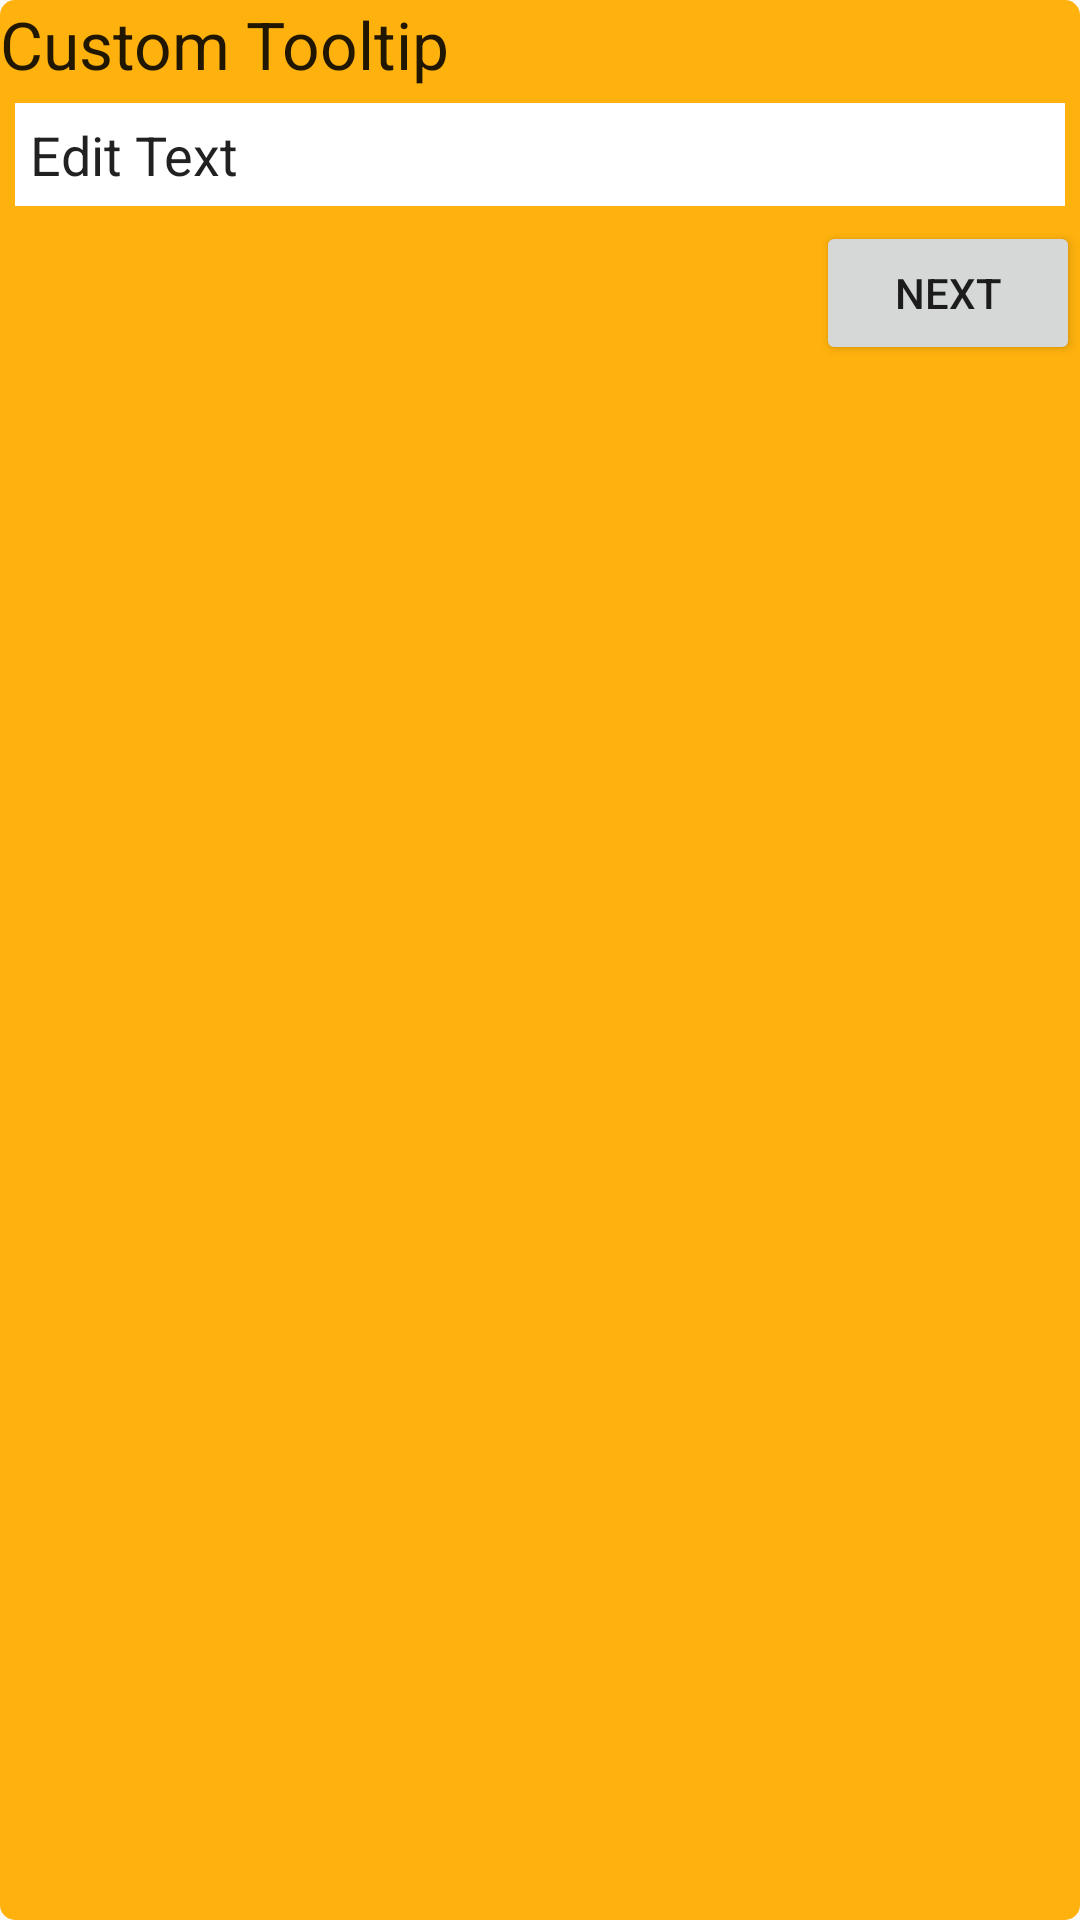

The Android layout XML behind this screen, and the referenced resources:
<!-- AndroidManifest.xml: application theme AppTheme -->
<!-- res/layout/tooltip_custom.xml -->
<?xml version="1.0" encoding="utf-8"?>
<LinearLayout xmlns:android="http://schemas.android.com/apk/res/android"
    xmlns:tools="http://schemas.android.com/tools"
    android:layout_width="wrap_content"
    android:layout_height="wrap_content"
    android:background="@drawable/bg_tooltip"
    android:orientation="vertical">

    <TextView
        android:id="@+id/tv_text"
        android:layout_width="wrap_content"
        android:layout_height="wrap_content"
        android:drawableLeft="@mipmap/ic_launcher"
        android:gravity="center_vertical"
        android:text="@string/curtom_tooltip"
        android:textAppearance="@android:style/TextAppearance.Large"
        tools:ignore="RtlHardcoded" />

    <EditText
        android:id="@+id/ed_text"
        android:layout_width="match_parent"
        android:layout_height="wrap_content"
        android:layout_margin="5dp"
        android:background="@android:color/white"
        android:padding="5dp"
        android:text="@string/edit_text" />

    <Button
        android:id="@+id/btn_next"
        android:layout_width="wrap_content"
        android:layout_height="wrap_content"
        android:layout_gravity="end"
        android:text="@string/btn_next" />

</LinearLayout>
<!-- resources referenced by this layout -->
<resources>
  <!-- drawable bg_tooltip (drawable) -->
  <?xml version="1.0" encoding="utf-8"?>
  <shape xmlns:android="http://schemas.android.com/apk/res/android">
      <corners android:radius="5dp" />
      <solid android:color="@color/colorAccent" />
  </shape>
  <string name="btn_next">NEXT</string>
  <string name="curtom_tooltip">Custom Tooltip</string>
  <string name="edit_text">Edit Text</string>
  <style name="AppTheme" parent="Theme.AppCompat.Light.DarkActionBar">
          
          <item name="colorPrimary">@color/colorPrimary</item>
          <item name="colorPrimaryDark">@color/colorPrimaryDark</item>
          <item name="colorAccent">@color/colorAccent</item>
  
          
          <item name="st_overlay_offset">-1dp</item>
          <item name="st_margin">10dp</item>
          <item name="st_padding">10dp</item>
          <item name="st_overlay_alpha">180</item>
          <item name="st_background_color">@color/colorAccent</item>
          <item name="st_text_color">@color/black</item>
          <item name="st_arrow_color">@color/colorAccent</item>
      </style>
  <color name="colorAccent">#ffb20d</color>
  <color name="colorPrimary">#4CAF50</color>
  <color name="colorPrimaryDark">#388E3C</color>
  <!-- not gathered from this repository: default colours our renderer supplied (Android Studio template values) -->
  <color name="black">#FF000000</color>
</resources>
